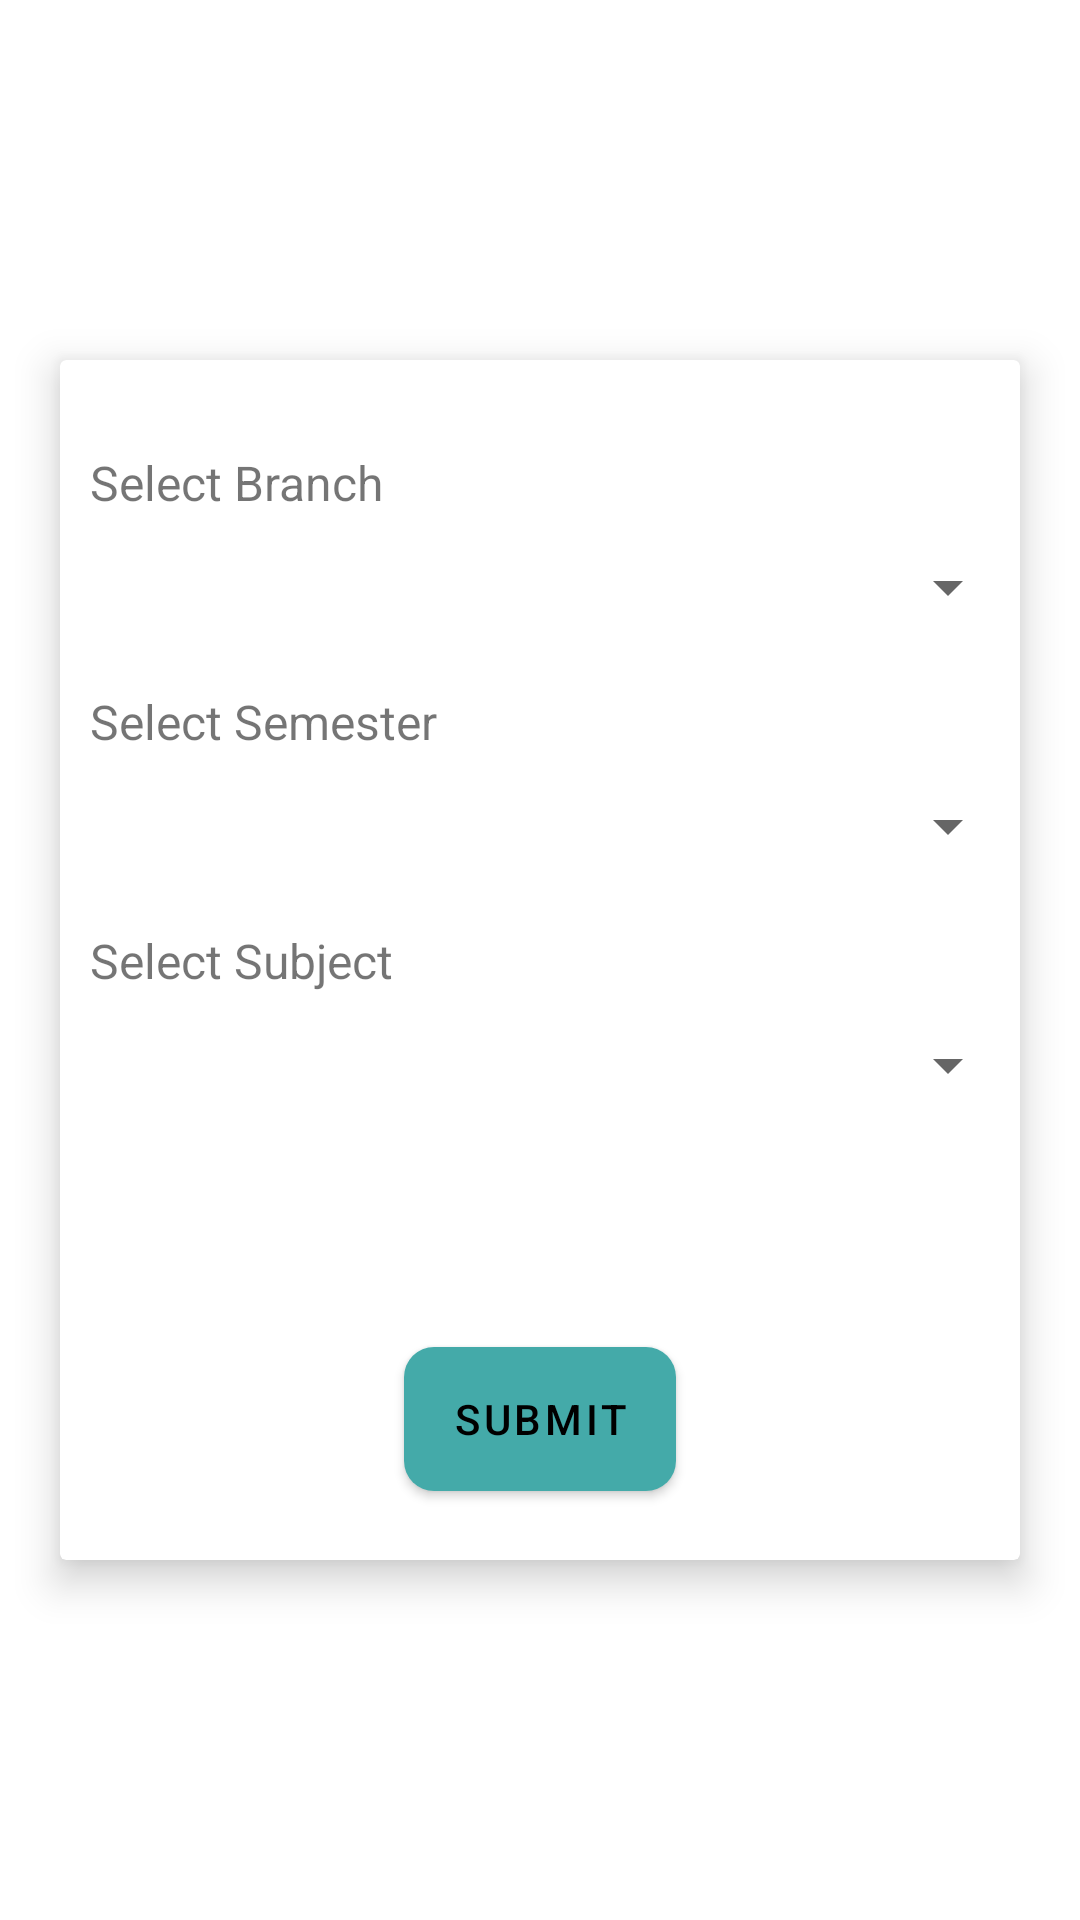

Produce the Android XML layout that renders to this screen, including the resource entries it uses.
<!-- AndroidManifest.xml: application theme Theme.AmigoTheStudyBuddy -->
<!-- res/layout/fragment_select__branch.xml -->
<?xml version="1.0" encoding="utf-8"?>
<RelativeLayout xmlns:android="http://schemas.android.com/apk/res/android"
    xmlns:app="http://schemas.android.com/apk/res-auto"
    xmlns:tools="http://schemas.android.com/tools"
    android:layout_width="match_parent"
    android:layout_height="match_parent"
    android:gravity="center"
    tools:context=".Select_Branch">


    <androidx.cardview.widget.CardView
        android:layout_width="match_parent"
        android:layout_height="400dp"
        android:layout_marginStart="20dp"
        android:layout_marginTop="20dp"
        android:layout_marginEnd="20dp"
        android:layout_marginBottom="20dp"
        app:cardElevation="8dp"
        tools:ignore="TextSizeCheck">

        <LinearLayout
            android:layout_width="match_parent"
            android:layout_height="match_parent"
            android:orientation="vertical">

            <TextView
                android:id="@+id/branch_label"
                android:layout_width="wrap_content"
                android:layout_height="wrap_content"
                android:layout_marginStart="10dp"
                android:layout_marginTop="30dp"
                android:text="Select Branch"
                android:textSize="16sp" />

            <Spinner
                android:id="@+id/spinner_branch"
                android:layout_width="match_parent"
                android:layout_height="wrap_content"
                android:layout_marginBottom="10dp"
                android:contentDescription="branch spinner"
                android:minHeight="48dp" />

            <TextView
                android:id="@+id/semester_label"
                android:layout_width="wrap_content"
                android:layout_height="wrap_content"
                android:layout_marginStart="10dp"
                android:text="Select Semester"
                android:textSize="16sp" />

            <Spinner
                android:id="@+id/spinner_semester"
                android:layout_width="match_parent"
                android:layout_height="wrap_content"
                android:layout_marginBottom="10dp"
                android:contentDescription="semester spinner"
                android:minHeight="48dp" />

            <TextView
                android:id="@+id/subject_label"
                android:layout_width="wrap_content"
                android:layout_height="wrap_content"
                android:layout_marginStart="10dp"
                android:text="Select Subject"
                android:textSize="16sp" />

            <Spinner
                android:id="@+id/spinner_subject"
                android:layout_width="match_parent"
                android:layout_height="wrap_content"
                android:layout_marginBottom="10dp"
                android:contentDescription="subject spinner"
                android:minHeight="48dp" />

            <Button
                android:id="@+id/submit_btn"
                android:layout_width="wrap_content"
                android:layout_height="wrap_content"
                android:layout_gravity="center"
                android:layout_marginTop="60dp"
                android:background="@drawable/bt_gradient"
                android:minHeight="48dp"
                android:text="Submit"
                android:textColor="@color/material_dynamic_primary0" />

        </LinearLayout>

    </androidx.cardview.widget.CardView>

</RelativeLayout>
<!-- resources referenced by this layout -->
<resources>
  <!-- drawable bt_gradient (drawable) -->
  <?xml version="1.0" encoding="utf-8"?>
  <shape xmlns:android="http://schemas.android.com/apk/res/android">
      <gradient
          android:startColor="#44aaa9"
          android:endColor="#85cfce"
          />
  
      <corners
          android:radius="10dp"
          />
  </shape>
  <style name="Theme.AmigoTheStudyBuddy" parent="Theme.MaterialComponents.DayNight.DarkActionBar">
          
          <item name="colorPrimary">@color/amigo</item>
          <item name="colorPrimaryVariant">@color/amigo</item>
          <item name="colorOnPrimary">@color/white</item>
          
          <item name="colorSecondary">@color/teal_200</item>
          <item name="colorSecondaryVariant">@color/teal_700</item>
          <item name="colorOnSecondary">@color/black</item>
          
          <item name="android:statusBarColor" tools:targetApi="l">@android:color/transparent</item>
          
      </style>
  <color name="amigo">#44aaa9</color>
  <color name="white">#FFFFFFFF</color>
  <color name="teal_200">#FF03DAC5</color>
  <color name="teal_700">#FF018786</color>
  <color name="black">#FF000000</color>
</resources>
